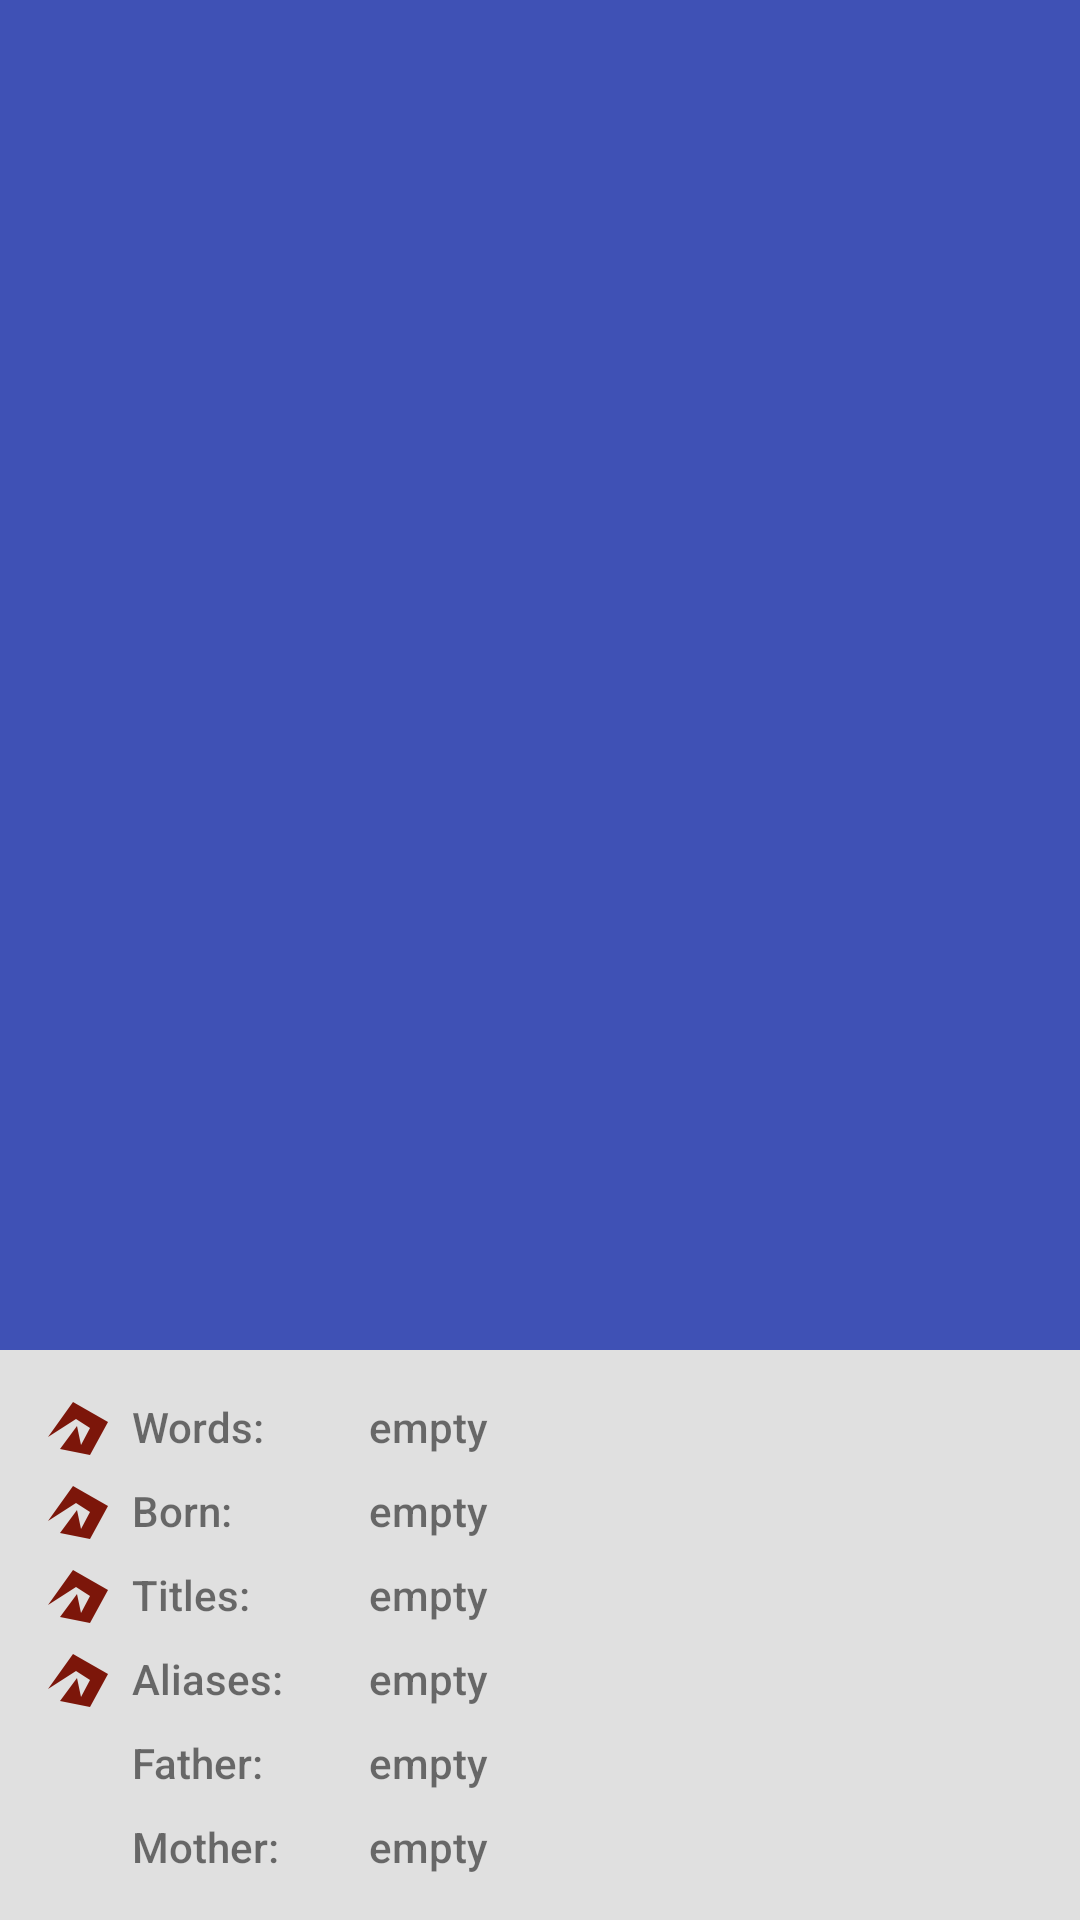

Produce the Android XML layout that renders to this screen, including the resource entries it uses.
<!-- AndroidManifest.xml: application theme AppTheme -->
<!-- res/layout/activity_character_screen.xml -->
<?xml version="1.0" encoding="utf-8"?>
<android.support.design.widget.CoordinatorLayout
    android:id="@+id/main_coordinator_container"
    android:layout_width="match_parent"
    android:layout_height="match_parent"
    android:background="@color/lightGrey"
    xmlns:android="http://schemas.android.com/apk/res/android"
    xmlns:app="http://schemas.android.com/apk/res-auto"
    android:fitsSystemWindows="true">


    <include layout="@layout/static_profile_content"/>

    <android.support.design.widget.AppBarLayout
        android:id="@+id/appbar_layout"
        android:theme="@style/AppTheme.AppBarOverlay"
        android:layout_width="match_parent"
        android:layout_height="wrap_content">


        <android.support.design.widget.CollapsingToolbarLayout
            android:id="@+id/collapsing_toolbar"
            android:layout_width="match_parent"
            android:layout_height="wrap_content"
            app:layout_scrollFlags="scroll|exitUntilCollapsed">
            <ImageView
                android:id="@+id/house_img"
                android:layout_width="wrap_content"
                android:layout_height="450dp"
                android:scaleType="centerCrop"
                android:fitsSystemWindows="true"/>


            <android.support.v7.widget.Toolbar
                android:id="@+id/toolbar"
                android:layout_width="match_parent"
                android:layout_height="?attr/actionBarSize"
                android:theme="@style/AppTheme.PopupOverlay"
                android:titleTextColor="@android:color/white"
                android:popupTheme="@style/AppTheme.PopupOverlay"
                app:layout_collapseMode="pin"/>

            <ImageView
                android:id="@+id/user_photo_img"
                android:layout_width="match_parent"
                android:layout_height="300dp"
                android:scaleType="centerCrop"
                android:fitsSystemWindows="true"/>
        </android.support.design.widget.CollapsingToolbarLayout>


    </android.support.design.widget.AppBarLayout>
</android.support.design.widget.CoordinatorLayout>
<!-- res/layout/static_profile_content.xml (included above) -->
<android.support.v4.widget.NestedScrollView
    android:layout_width="match_parent"
    android:layout_height="wrap_content"
    xmlns:app="http://schemas.android.com/apk/res-auto"
    android:layout_marginTop="@dimen/spacing_normal_16"
    app:layout_behavior="@string/appbar_scrolling_view_behavior"
    xmlns:android="http://schemas.android.com/apk/res/android">

    <LinearLayout
        android:layout_width="match_parent"
        android:layout_height="match_parent"
        android:orientation="vertical"
        android:paddingLeft="@dimen/spacing_normal_16"
        android:paddingRight="@dimen/spacing_normal_16">

        <LinearLayout
            style="@style/linear">

            <ImageView
                android:layout_width="20dp"
                android:layout_height="20dp"
                android:layout_marginRight="@dimen/spacing_small_8"
                android:src="@drawable/indicator"/>

            <TextView
                style="@style/text"
                android:text="Words:"/>

            <TextView
                android:id="@+id/character_word"
                style="@style/text.desc"
                android:layout_weight="0.3"/>
        </LinearLayout>

        <LinearLayout
            style="@style/linear"
            android:layout_marginTop="@dimen/spacing_small_8">

            <ImageView
                android:layout_width="20dp"
                android:layout_height="20dp"
                android:layout_marginRight="@dimen/spacing_small_8"
                android:src="@drawable/indicator"/>

            <TextView
                style="@style/text"
                android:text="Born:"/>

            <TextView
                android:id="@+id/character_born"
                style="@style/text.desc"
                android:layout_weight="0.3"/>
        </LinearLayout>

        <LinearLayout
            style="@style/linear"
            android:layout_marginTop="@dimen/spacing_small_8">

            <ImageView
                android:layout_width="20dp"
                android:layout_height="20dp"
                android:layout_marginRight="@dimen/spacing_small_8"
                android:src="@drawable/indicator"/>

            <TextView
                style="@style/text"
                android:text="Titles:"/>

            <TextView
                android:id="@+id/character_titles"
                style="@style/text.desc"
                android:layout_weight="0.3"/>
        </LinearLayout>

        <LinearLayout
            style="@style/linear"
            android:layout_marginTop="@dimen/spacing_small_8">

            <ImageView
                android:layout_width="20dp"
                android:layout_height="20dp"
                android:layout_marginRight="@dimen/spacing_small_8"
                android:src="@drawable/indicator"/>

            <TextView
                style="@style/text"
                android:text="Aliases:"/>

            <TextView
                android:id="@+id/character_aliases"
                style="@style/text.desc"
                android:layout_weight="0.3"/>
        </LinearLayout>

        <LinearLayout
            style="@style/linear"
            android:layout_marginTop="@dimen/spacing_small_8">

            <ImageView
                android:layout_width="20dp"
                android:layout_height="20dp"
                android:layout_marginRight="@dimen/spacing_small_8"/>

            <TextView
                style="@style/text"
                android:text="Father:"/>

            <TextView
                android:id="@+id/character_father"
                style="@style/text.desc"
                android:layout_weight="0.3"/>
        </LinearLayout>

        <LinearLayout
            style="@style/linear"
            android:layout_marginTop="@dimen/spacing_small_8">

            <ImageView
                android:layout_width="20dp"
                android:layout_height="20dp"
                android:layout_marginRight="@dimen/spacing_small_8"/>

            <TextView
                style="@style/text"
                android:text="Mother:"/>

            <TextView
                android:id="@+id/character_mother"
                style="@style/text.desc"
                android:layout_weight="0.3"/>
        </LinearLayout>

    </LinearLayout>

</android.support.v4.widget.NestedScrollView>
<!-- resources referenced by this layout -->
<resources>
  <color name="lightGrey">#e0e0e0</color>
  <dimen name="spacing_normal_16">16dp</dimen>
  <dimen name="spacing_small_8">8dp</dimen>
  <!-- drawable indicator: png bitmap (drawable, 19409 bytes) -->
  <style name="AppTheme.AppBarOverlay" parent="ThemeOverlay.AppCompat.Dark.ActionBar" />
  <style name="AppTheme.PopupOverlay" parent="ThemeOverlay.AppCompat.Dark" />
  <style name="linear">
          <item name="android:layout_width">match_parent</item>
          <item name="android:layout_height">wrap_content</item>
          <item name="android:orientation">horizontal</item>
      </style>
  <style name="text">
                  <item name="android:layout_width">match_parent</item>
                  <item name="android:layout_height">wrap_content</item>
                  <item name="android:layout_weight">0.7</item>
                  <item name="android:gravity">left</item>
                  <item name="android:fontFamily">sans-serif-medium</item>
          </style>
  <style name="text.desc" parent="text">
          <item name="android:text">empty</item>
      </style>
  <style name="AppTheme" parent="Theme.AppCompat.Light.NoActionBar">
          <item name="windowNoTitle">true</item>
          <item name="windowActionBar">false</item>
          
          <item name="colorPrimary">@color/colorPrimary</item>
          <item name="colorPrimaryDark">@color/redV</item>
          <item name="colorAccent">@color/colorAccent</item>
      </style>
  <color name="colorPrimary">#3F51B5</color>
  <color name="redV">#6d0000</color>
  <color name="colorAccent">#FF4081</color>
</resources>
